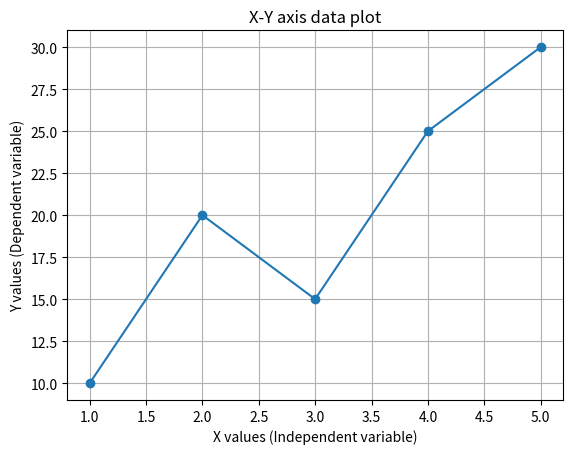
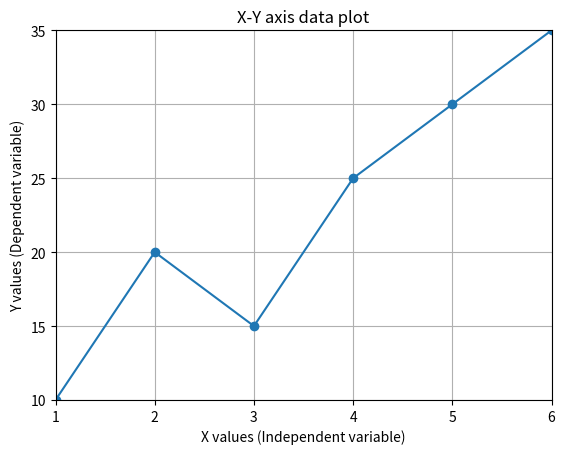

Write Python code to recreate these figures, in order.
import matplotlib.pyplot as plt

x = [1,2,3,4,5]
y=[10,20,15,25,30]

plt.plot(x,y,marker='o')

plt.xlabel("X values (Independent variable)")
plt.ylabel("Y values (Dependent variable)")

plt.title("X-Y axis data plot")

plt.grid(True)
plt.show()




import matplotlib.pyplot as plt

x = [1,2,3,4,5]
y = [10,20,15,25,30]

plt.figure()

line, = plt.plot(x, y, marker='o')

plt.xlabel("X values (Independent variable)")
plt.ylabel("Y values (Dependent variable)")
plt.title("X-Y axis data plot")
plt.grid(True)


new_x = [1,2,3,4,5,6]
new_y = [10,20,15,25,30,35]

line.set_xdata(new_x)
line.set_ydata(new_y)

plt.xlim(min(new_x), max(new_x))
plt.ylim(min(new_y), max(new_y))

plt.draw()
plt.show()
